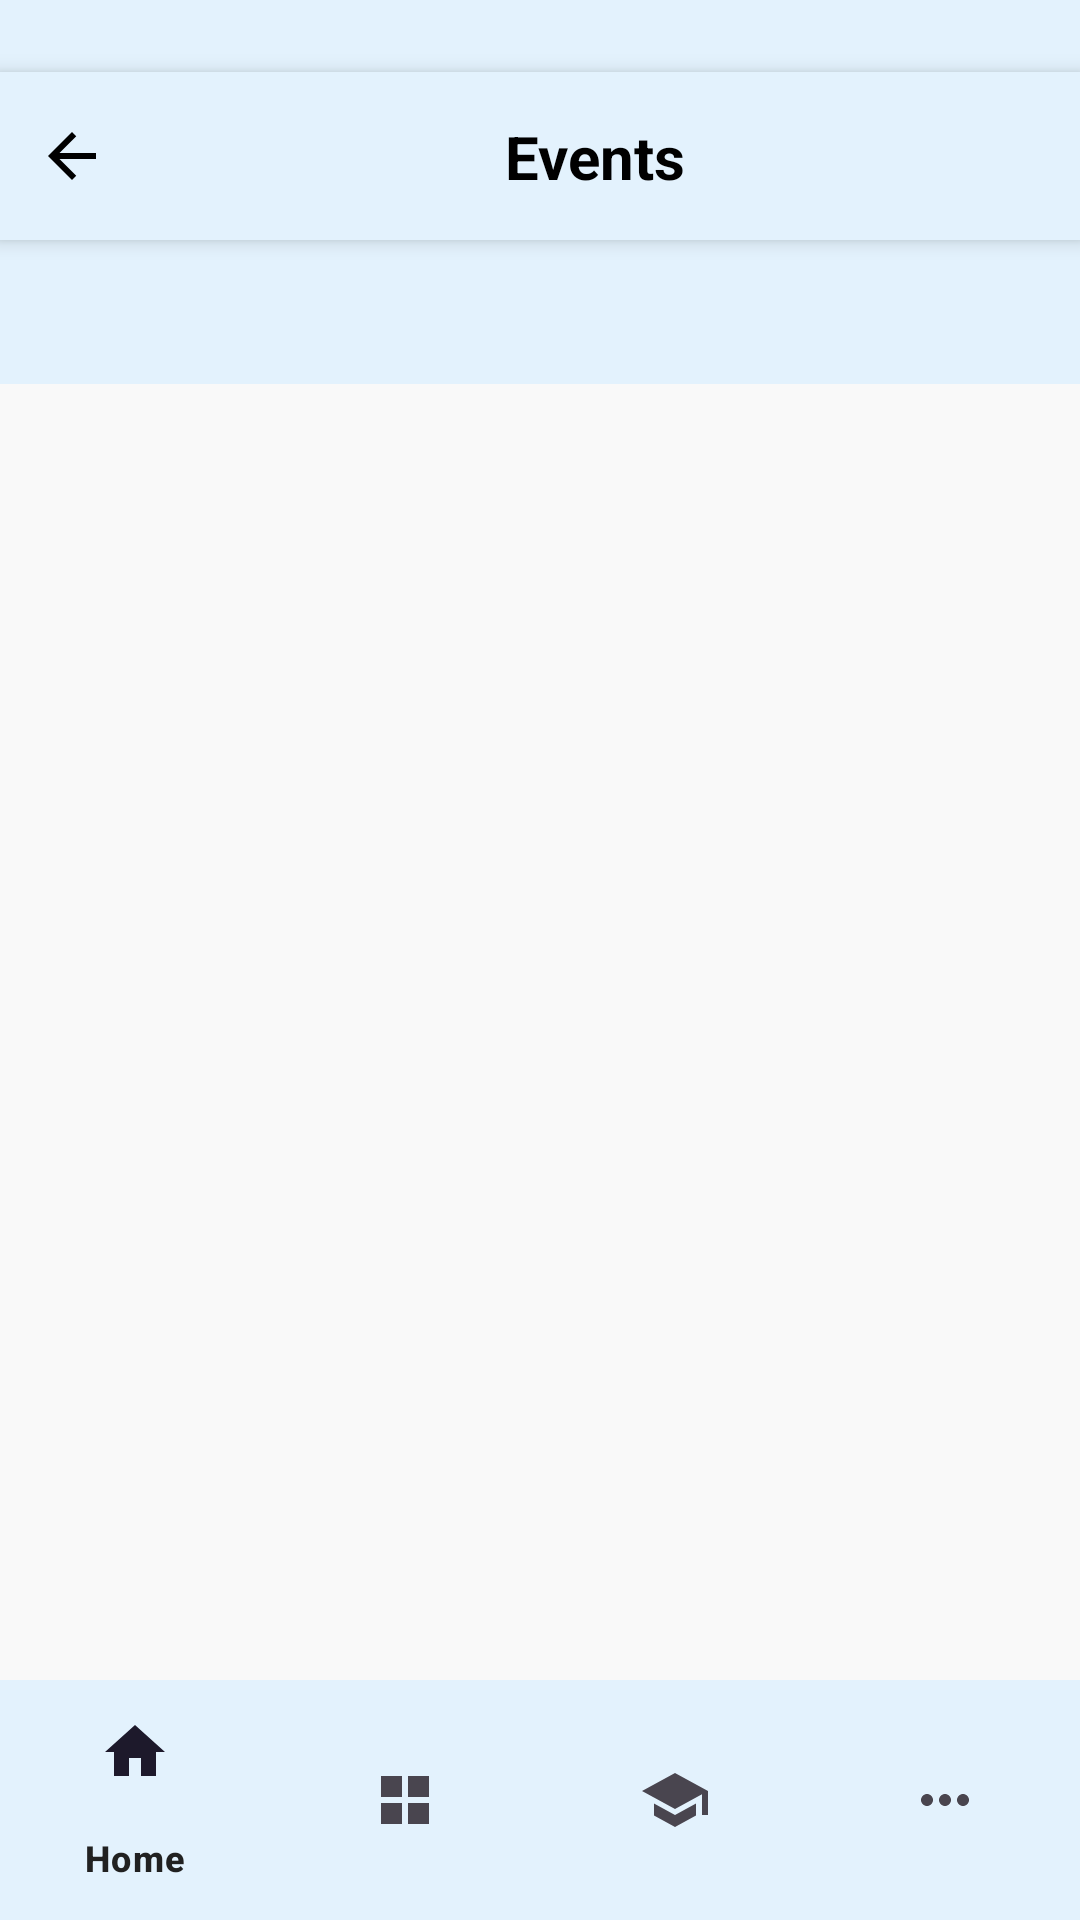

Layout XML and referenced resources for this Android screen:
<!-- AndroidManifest.xml: application theme Theme.RajkotExplore -->
<!-- res/layout/activity_event_category.xml -->
<?xml version="1.0" encoding="utf-8"?>
<androidx.constraintlayout.widget.ConstraintLayout xmlns:android="http://schemas.android.com/apk/res/android"
    xmlns:app="http://schemas.android.com/apk/res-auto"
    android:layout_width="match_parent"
    android:layout_height="match_parent"
    android:background="@color/light_blue">

    
    <androidx.constraintlayout.widget.ConstraintLayout
        android:id="@+id/headerRow"
        android:layout_width="match_parent"
        android:layout_height="56dp"
        android:layout_marginTop="24dp"
        android:background="@color/light_blue"
        android:elevation="4dp"
        app:layout_constraintTop_toTopOf="parent"
        app:layout_constraintStart_toStartOf="parent"
        app:layout_constraintEnd_toEndOf="parent">

        <ImageView
            android:id="@+id/btnBack"
            android:layout_width="48dp"
            android:layout_height="48dp"
            android:padding="12dp"
            android:src="@drawable/ic_back"
            android:contentDescription="Back"
            android:clickable="true"
            android:focusable="true"
            android:background="?attr/selectableItemBackgroundBorderless"
            app:tint="@color/black"
            app:layout_constraintStart_toStartOf="parent"
            app:layout_constraintTop_toTopOf="parent"
            app:layout_constraintBottom_toBottomOf="parent" />

        <TextView
            android:id="@+id/tvPageTitle"
            android:layout_width="0dp"
            android:layout_height="wrap_content"
            android:layout_marginStart="4dp"
            android:layout_marginEnd="16dp"
            android:text="Events"
            android:textColor="@color/black"
            android:textSize="20sp"
            android:textStyle="bold"
            android:gravity="center"
            app:layout_constraintBottom_toBottomOf="parent"
            app:layout_constraintEnd_toEndOf="parent"
            app:layout_constraintStart_toEndOf="@id/btnBack"
            app:layout_constraintTop_toTopOf="parent" />
    </androidx.constraintlayout.widget.ConstraintLayout>

    
    <com.google.android.material.tabs.TabLayout
        android:id="@+id/tabLayout"
        android:layout_width="0dp"
        android:layout_height="wrap_content"
        android:background="@color/light_blue"
        app:tabIndicatorColor="#2196F3"
        app:tabIndicatorHeight="3dp"
        app:tabSelectedTextColor="#2196F3"
        app:tabTextColor="#757575"
        app:tabMode="scrollable"
        app:layout_constraintTop_toBottomOf="@id/headerRow"
        app:layout_constraintStart_toStartOf="parent"
        app:layout_constraintEnd_toEndOf="parent" />

    
    <androidx.viewpager2.widget.ViewPager2
        android:id="@+id/viewPager"
        android:layout_width="0dp"
        android:layout_height="0dp"
        android:background="#F9F9F9"
        app:layout_constraintBottom_toTopOf="@id/bottom_category_navigation"
        app:layout_constraintEnd_toEndOf="parent"
        app:layout_constraintStart_toStartOf="parent"
        app:layout_constraintTop_toBottomOf="@id/tabLayout" />

    
    <com.google.android.material.bottomnavigation.BottomNavigationView
        android:id="@+id/bottom_category_navigation"
        android:layout_width="0dp"
        android:layout_height="wrap_content"
        android:background="@color/light_blue"
        android:elevation="8dp"
        app:elevation="8dp"
        app:layout_constraintBottom_toBottomOf="parent"
        app:layout_constraintEnd_toEndOf="parent"
        app:layout_constraintStart_toStartOf="parent"
        app:menu="@menu/bottom_nav_menu" />

</androidx.constraintlayout.widget.ConstraintLayout>
<!-- resources referenced by this layout -->
<resources>
  <color name="black">#FF000000</color>
  <color name="light_blue">#E3F2FD</color>
  <!-- drawable ic_back (drawable) -->
  <vector xmlns:android="http://schemas.android.com/apk/res/android"
      android:width="24dp"
      android:height="24dp"
      android:viewportWidth="24"
      android:viewportHeight="24"
      android:tint="@android:color/black">
  
      <path
          android:fillColor="@android:color/black"
          android:pathData="M20,11H7.83l5.59,-5.59L12,4l-8,8 8,8 1.41,-1.41L7.83,13H20v-2z"/>
  </vector>
  <style name="Theme.RajkotExplore" parent="Base.Theme.RajkotExplore" />
  <style name="Base.Theme.RajkotExplore" parent="Theme.Material3.DayNight.NoActionBar">
          
          <item name="colorPrimary">#3B9EDB</item>
          <item name="colorPrimaryVariant">#2E7DB3</item>
          <item name="colorOnPrimary">#FFFFFF</item>
  
          
          <item name="colorSecondary">#EC8B2C</item>
          <item name="colorSecondaryVariant">#D67A1F</item>
          <item name="colorOnSecondary">#FFFFFF</item>
  
          
          <item name="android:colorBackground">#F8F9FA</item>
          <item name="colorSurface">#FFFFFF</item>
          <item name="colorOnBackground">#212121</item>
          <item name="colorOnSurface">#212121</item>
  
          
          <item name="android:statusBarColor">@android:color/transparent</item>
          <item name="android:windowLightStatusBar" tools:targetApi="m">true</item>
  
          
          <item name="android:navigationBarColor">#FFFFFF</item>
          <item name="android:windowLightNavigationBar" tools:targetApi="o_mr1">true</item>
  
          
          <item name="android:windowDrawsSystemBarBackgrounds">true</item>
  
          
          <item name="shapeAppearanceSmallComponent">@style/ShapeAppearance.RajkotExplore.SmallComponent</item>
          <item name="shapeAppearanceMediumComponent">@style/ShapeAppearance.RajkotExplore.MediumComponent</item>
      </style>
  <style name="ShapeAppearance.RajkotExplore.SmallComponent" parent="ShapeAppearance.Material3.SmallComponent">
          <item name="cornerFamily">rounded</item>
          <item name="cornerSize">12dp</item>
      </style>
  <style name="ShapeAppearance.RajkotExplore.MediumComponent" parent="ShapeAppearance.Material3.MediumComponent">
          <item name="cornerFamily">rounded</item>
          <item name="cornerSize">16dp</item>
      </style>
</resources>
